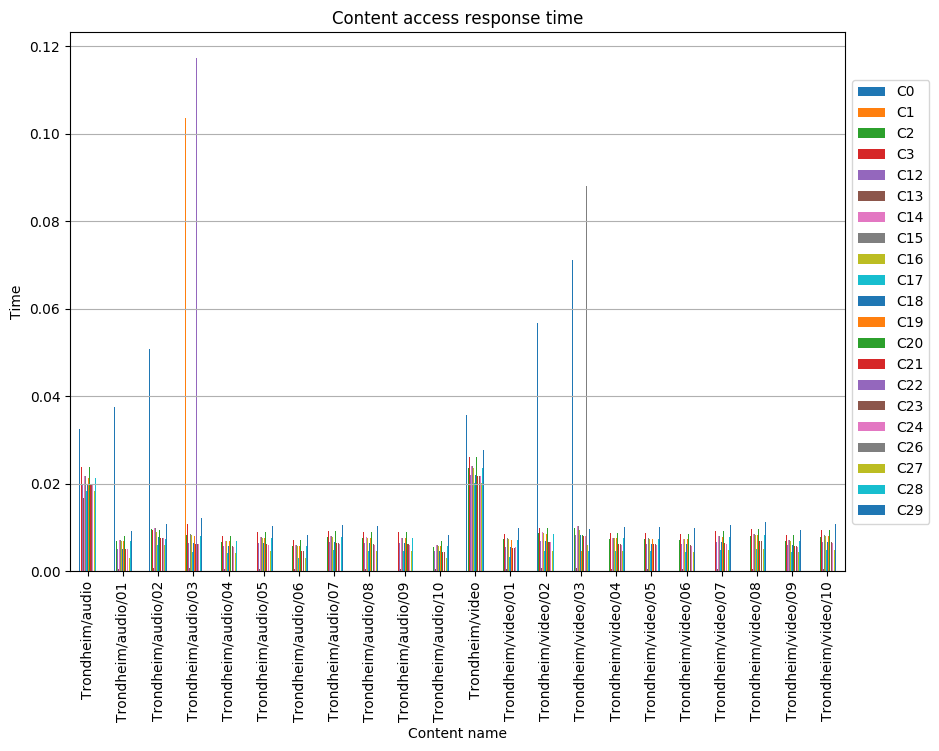

The data file committed next to this chart (first rows):
, C0, C1, C2, C3, C12, C13, C14, C15, C16, C17, C18, C19, C20, C21, C22, C23, C24, C26, C27, C28, C29
Trondheim/audio, 0.03242, , 0.02153, 0.02378, 0.01997, 0.01679, 0.02182, 0.02182, 0.02153, 0.01838, 0.01997, 0.02141, 0.02378, 0.01983, , 0.01983, 0.01983, , 0.01838, 0.02141, 0.0253
Trondheim/audio/01, 0.03747, , 0.006955, 0.008076, 0.005167, 0.0005555, 0.007195, 0.007195, 0.006955, 0.003124, 0.005167, 0.006835, 0.008076, 0.005047, , 0.005047, 0.005071, , 0.003124, 0.006835, 0.009277
Trondheim/audio/02, 0.05089, , 0.009597, 0.009472, 0.007844, 0.0007171, 0.009872, 0.009872, 0.009085, 0.005996, 0.007844, 0.007374, 0.009472, 0.007706, , 0.007706, 0.007713, , 0.005996, 0.007374, 0.01085
Trondheim/audio/03, 0.06341, 0.1035, 0.008205, 0.0107, 0.006426, 0.000847, 0.008454, 0.008454, 0.008205, 0.004431, 0.006426, 0.008085, 0.0107, 0.006301, 0.1173, 0.006301, 0.006321, , 0.004431, 0.008085, 0.01208
Trondheim/audio/04, , , 0.00676, 0.008088, 0.005795, 0.0004829, 0.007002, 0.007002, 0.006881, 0.004225, 0.005795, 0.006881, 0.008088, 0.005674, , 0.005674, 0.005432, , 0.004225, 0.006881, 0.009295
Trondheim/audio/05, , , 0.007455, 0.008919, 0.00639, 0.0005325, 0.007721, 0.007721, 0.007588, 0.004659, 0.00639, 0.007588, 0.008919, 0.006257, , 0.006257, 0.00599, , 0.004659, 0.007588, 0.01025
Trondheim/audio/06, , , 0.00571, 0.007105, 0.004695, 0.0006218, 0.005963, 0.005963, 0.005836, 0.003045, 0.004695, 0.005836, 0.007105, 0.004568, , 0.004568, 0.004314, , 0.003045, 0.005836, 0.008374
Trondheim/audio/07, , , 0.007732, 0.009251, 0.006628, 0.0005523, 0.008009, 0.008009, 0.007871, 0.004833, 0.006628, 0.007871, 0.009251, 0.00649, , 0.00649, 0.006214, , 0.004833, 0.007871, 0.01063
Trondheim/audio/08, , , 0.00754, 0.009021, 0.006463, 0.0005386, 0.007809, 0.007809, 0.007674, 0.004712, 0.006463, 0.007674, 0.009021, 0.006328, , 0.006328, 0.006059, , 0.004712, 0.007674, 0.01037
Trondheim/audio/09, , , 0.007405, 0.00886, 0.006348, 0.000529, 0.00767, 0.00767, 0.007538, 0.004628, 0.006348, 0.007538, 0.00886, 0.006215, , 0.006215, 0.005951, , 0.004628, 0.007538, 0.01018
Trondheim/audio/10, , , 0.005638, 0.007016, 0.004635, 0.0005872, 0.005888, 0.005888, 0.005763, 0.003007, 0.004635, 0.005763, 0.007016, 0.00451, , 0.00451, 0.00426, , 0.003007, 0.005763, 0.008268
Trondheim/video, 0.03571, , 0.02368, 0.02601, 0.022, 0.0185, 0.024, 0.024, 0.02368, 0.02025, 0.022, 0.02356, 0.02601, 0.02184, , 0.02184, 0.02184, , 0.02025, 0.02356, 0.0276
Trondheim/video/01, 0.0408, , 0.007341, 0.008594, 0.005541, 0.0005443, 0.007599, 0.007599, 0.007341, 0.003363, 0.005541, 0.007211, 0.008594, 0.005412, , 0.005412, 0.005442, , 0.003363, 0.007211, 0.009888
Trondheim/video/02, 0.05681, , 0.008631, 0.009884, 0.006831, 0.0007156, 0.008889, 0.008889, 0.008631, 0.004653, 0.006831, 0.008501, 0.009884, 0.006702, , 0.006702, 0.006732, , 0.004653, 0.008501, 0.01118
Trondheim/video/03, 0.07104, , 0.009988, 0.008175, 0.0082, 0.0008554, 0.01026, 0.01026, 0.009416, 0.006086, 0.0082, 0.004731, 0.008175, 0.008065, , 0.008065, 0.008089, 0.08795, 0.006086, 0.004731, 0.009745
Trondheim/video/04, , , 0.00737, 0.008817, 0.006317, 0.0005264, 0.007633, 0.007633, 0.007501, 0.004606, 0.006317, 0.007501, 0.008817, 0.006185, , 0.006185, 0.005922, , 0.004606, 0.007501, 0.01013
Trondheim/video/05, , , 0.007343, 0.008785, 0.006294, 0.0005245, 0.007605, 0.007605, 0.007474, 0.004589, 0.006294, 0.007474, 0.008785, 0.006163, , 0.006163, 0.0059, , 0.004589, 0.007474, 0.0101
Trondheim/video/06, , , 0.007159, 0.008565, 0.006136, 0.0005114, 0.007415, 0.007415, 0.007287, 0.004474, 0.006136, 0.007287, 0.008565, 0.006008, , 0.006008, 0.005753, , 0.004474, 0.007287, 0.009844
Trondheim/video/07, , , 0.007724, 0.009241, 0.00662, 0.0005517, 0.007999, 0.007999, 0.007861, 0.004827, 0.00662, 0.007861, 0.009241, 0.006482, , 0.006482, 0.006206, , 0.004827, 0.007861, 0.01062
Trondheim/video/08, , , 0.008149, 0.00975, 0.006985, 0.0005821, 0.00844, 0.00844, 0.008295, 0.005093, 0.006985, 0.008295, 0.00975, 0.006839, , 0.006839, 0.006548, , 0.005093, 0.008295, 0.01121
Trondheim/video/09, , , 0.006899, 0.008254, 0.005914, 0.0004928, 0.007146, 0.007146, 0.007022, 0.004312, 0.005914, 0.007022, 0.008254, 0.00579, , 0.00579, 0.005544, , 0.004312, 0.007022, 0.009486
Trondheim/video/10, , , 0.007916, 0.009471, 0.006785, 0.0005654, 0.008199, 0.008199, 0.008058, 0.004948, 0.006785, 0.008058, 0.009471, 0.006644, , 0.006644, 0.006361, , 0.004948, 0.008058, 0.01088
